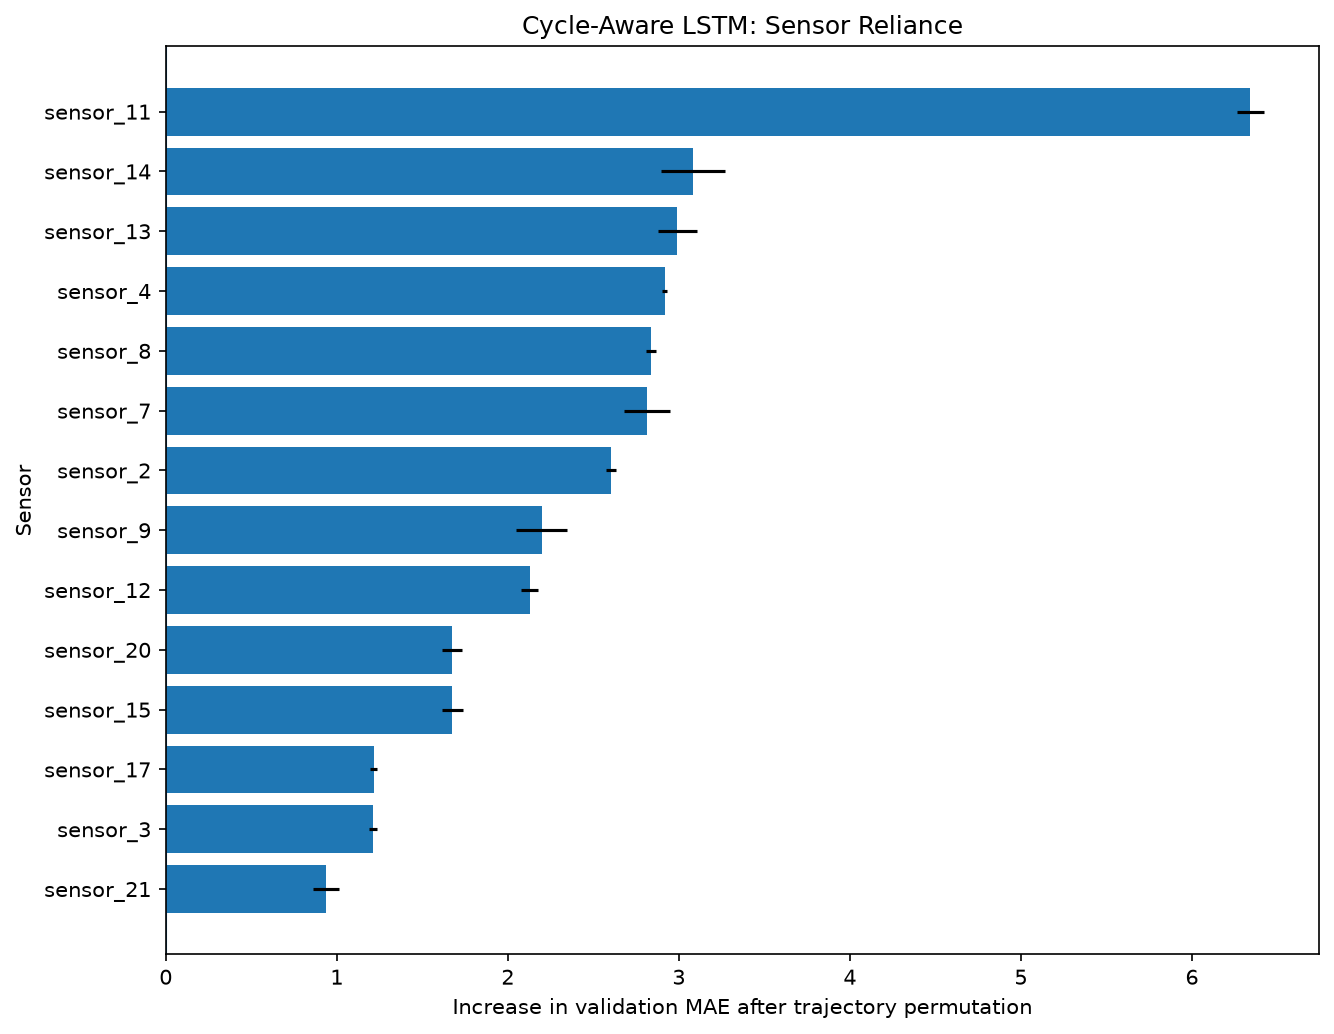

The table this chart was drawn from, first rows:
sensor, sensor_index, baseline_mae, mean_permuted_mae, mean_mae_increase, std_mae_increase, rank
sensor_11, 6, 17.46, 23.8, 6.342, 0.07978, 1
sensor_14, 9, 17.46, 20.54, 3.082, 0.1868, 2
sensor_13, 8, 17.46, 20.45, 2.991, 0.1124, 3
sensor_4, 2, 17.46, 20.38, 2.917, 0.01621, 4
sensor_8, 4, 17.46, 20.3, 2.839, 0.03029, 5
sensor_7, 3, 17.46, 20.27, 2.813, 0.1341, 6
sensor_2, 0, 17.46, 20.06, 2.603, 0.03158, 7
sensor_9, 5, 17.46, 19.66, 2.198, 0.1513, 8
sensor_12, 7, 17.46, 19.59, 2.127, 0.04992, 9
sensor_20, 12, 17.46, 19.14, 1.675, 0.05789, 10
sensor_15, 10, 17.46, 19.13, 1.675, 0.06297, 11
sensor_17, 11, 17.46, 18.68, 1.216, 0.02098, 12
sensor_3, 1, 17.46, 18.67, 1.211, 0.02261, 13
sensor_21, 13, 17.46, 18.4, 0.9359, 0.07694, 14
